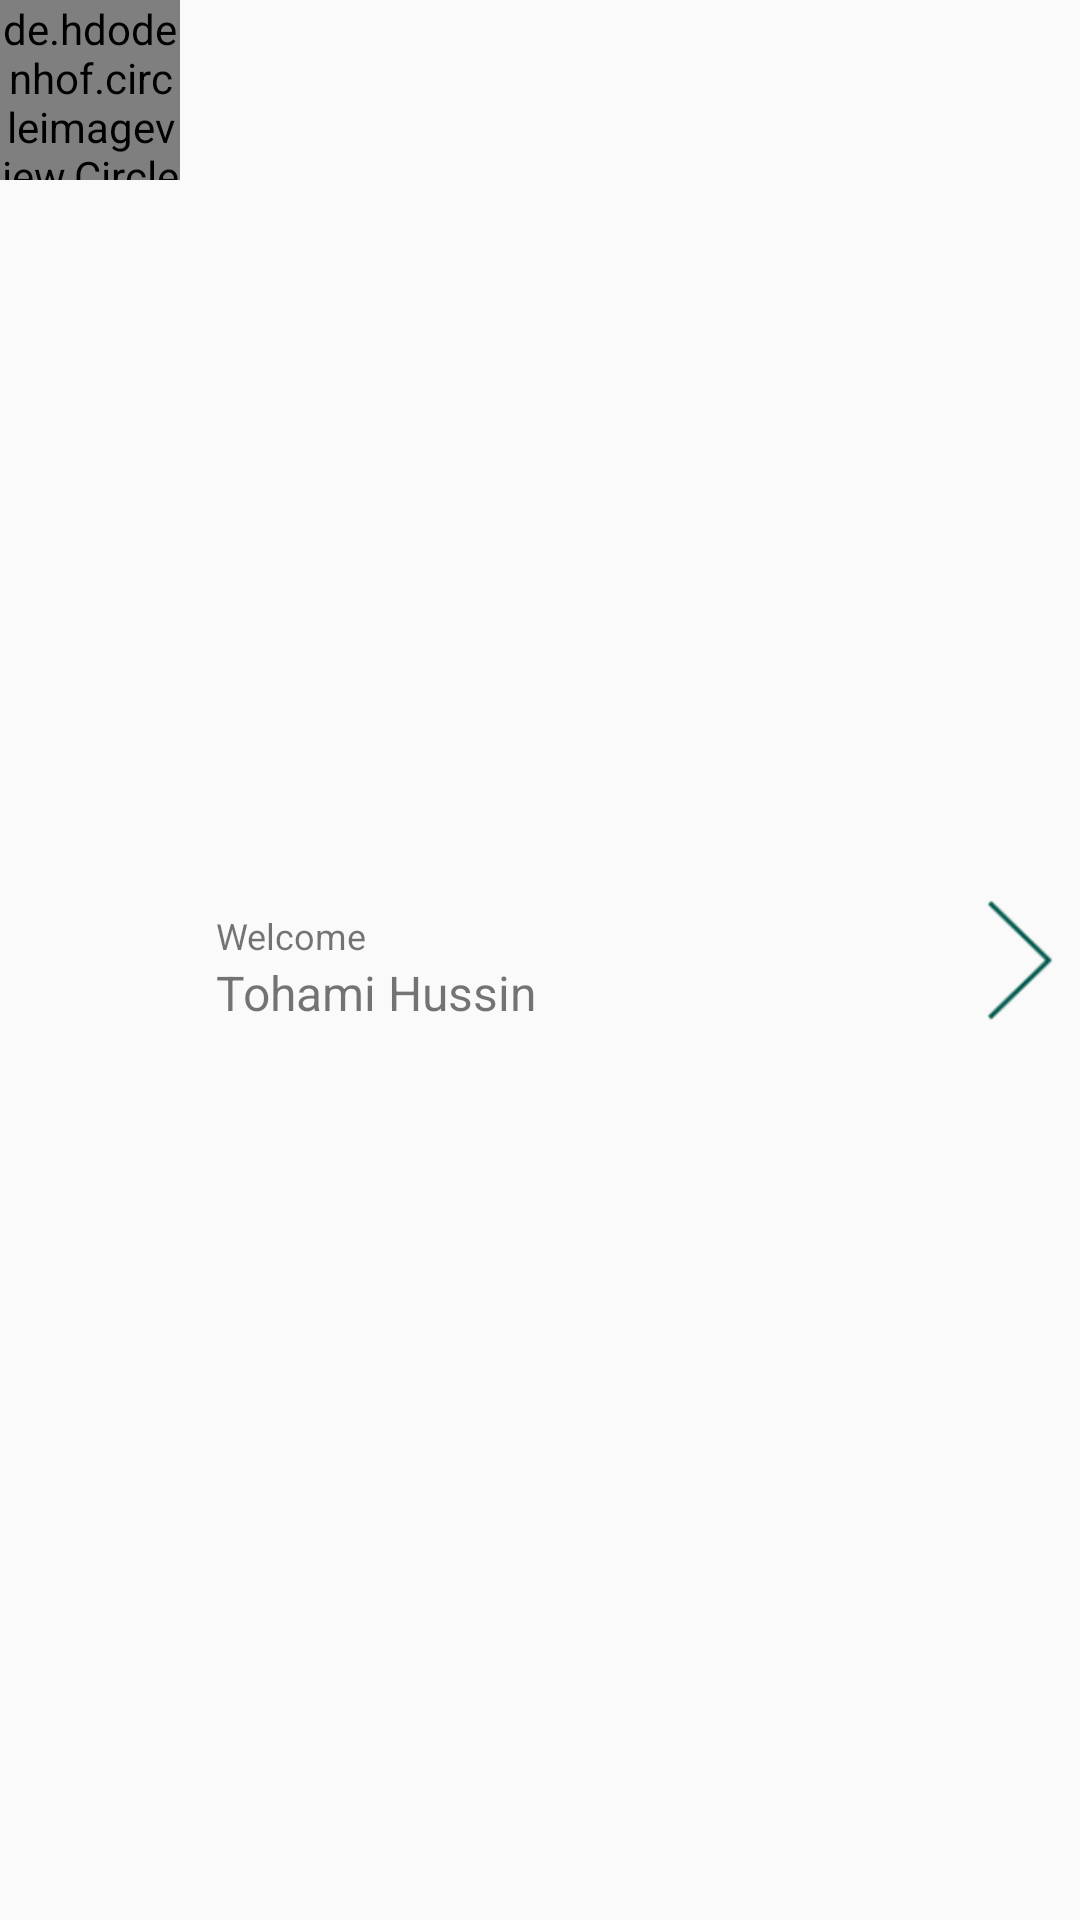

Write the Android layout XML for this screen, with the resource values it uses.
<!-- AndroidManifest.xml: application theme AppTheme -->
<!-- res/layout/layout_nav_header.xml -->
<?xml version="1.0" encoding="utf-8"?>
<androidx.constraintlayout.widget.ConstraintLayout xmlns:android="http://schemas.android.com/apk/res/android"
    xmlns:app="http://schemas.android.com/apk/res-auto"
    android:orientation="vertical"
    android:layout_width="match_parent"
    android:layout_height="wrap_content">

    <de.hdodenhof.circleimageview.CircleImageView
        android:id="@+id/iv_profile"
        android:layout_width="60dp"
        android:layout_height="60dp"
        android:src="@drawable/ic_profile"
        android:tint="@color/colorPrimary"
        app:civ_border_width="2dp"
        app:layout_constraintTop_toTopOf="parent"
        app:layout_constraintStart_toStartOf="parent"
        app:civ_border_color="#FF000000"/>
    
    <ImageView
        android:id="@+id/iv_arrow"
        android:layout_width="wrap_content"
        android:layout_height="40dp"
        android:src="@drawable/ic_arrow"
        app:layout_constraintEnd_toEndOf="parent"
        app:layout_constraintBottom_toBottomOf="parent"
        app:layout_constraintTop_toTopOf="parent"
        android:adjustViewBounds="true"
        android:tint="@color/colorPrimaryDark"
        android:contentDescription="@string/arrow" />

    <TextView
        android:id="@+id/tv_welcome"
        android:layout_width="0dp"
        android:layout_height="0dp"
        android:textSize="@dimen/small_text_size"
        android:text="@string/welcome"
        android:layout_marginStart="@dimen/row_item_margin_horizontal"
        android:layout_marginEnd="@dimen/row_item_margin_horizontal"
        app:layout_constraintTop_toTopOf="parent"
        app:layout_constraintBottom_toTopOf="@id/tv_user_name"
        app:layout_constraintStart_toEndOf="@id/iv_profile"
        app:layout_constraintEnd_toStartOf="@id/iv_arrow"
        android:gravity="start|bottom"/>

    <TextView
        android:id="@+id/tv_user_name"
        android:layout_width="0dp"
        android:layout_height="0dp"
        android:textSize="@dimen/mid_text_size"
        android:text="@string/user_name"
        app:layout_constraintTop_toBottomOf="@id/tv_welcome"
        app:layout_constraintStart_toStartOf="@id/tv_welcome"
        app:layout_constraintEnd_toEndOf="@id/tv_welcome"
        app:layout_constraintBottom_toBottomOf="parent"
        android:gravity="start|top"/>
</androidx.constraintlayout.widget.ConstraintLayout>
<!-- resources referenced by this layout -->
<resources>
  <color name="colorPrimary">@android:color/background_dark</color>
  <color name="colorPrimaryDark">#00574B</color>
  <dimen name="mid_text_size">16sp</dimen>
  <dimen name="row_item_margin_horizontal">12dp</dimen>
  <dimen name="small_text_size">12sp</dimen>
  <!-- drawable ic_arrow: png bitmap (drawable-hdpi, 409 bytes) -->
  <!-- drawable ic_profile: png bitmap (drawable-hdpi, 486 bytes) -->
  <string name="arrow">arrow</string>
  <string name="user_name">Tohami Hussin</string>
  <string name="welcome">Welcome</string>
  <style name="AppTheme" parent="Theme.AppCompat.Light.DarkActionBar">
          
          <item name="colorPrimary">@color/colorPrimary</item>
          <item name="colorPrimaryDark">@color/colorPrimaryDark</item>
          <item name="colorAccent">@color/colorAccent</item>
      </style>
  <color name="colorAccent">#D81B60</color>
</resources>
